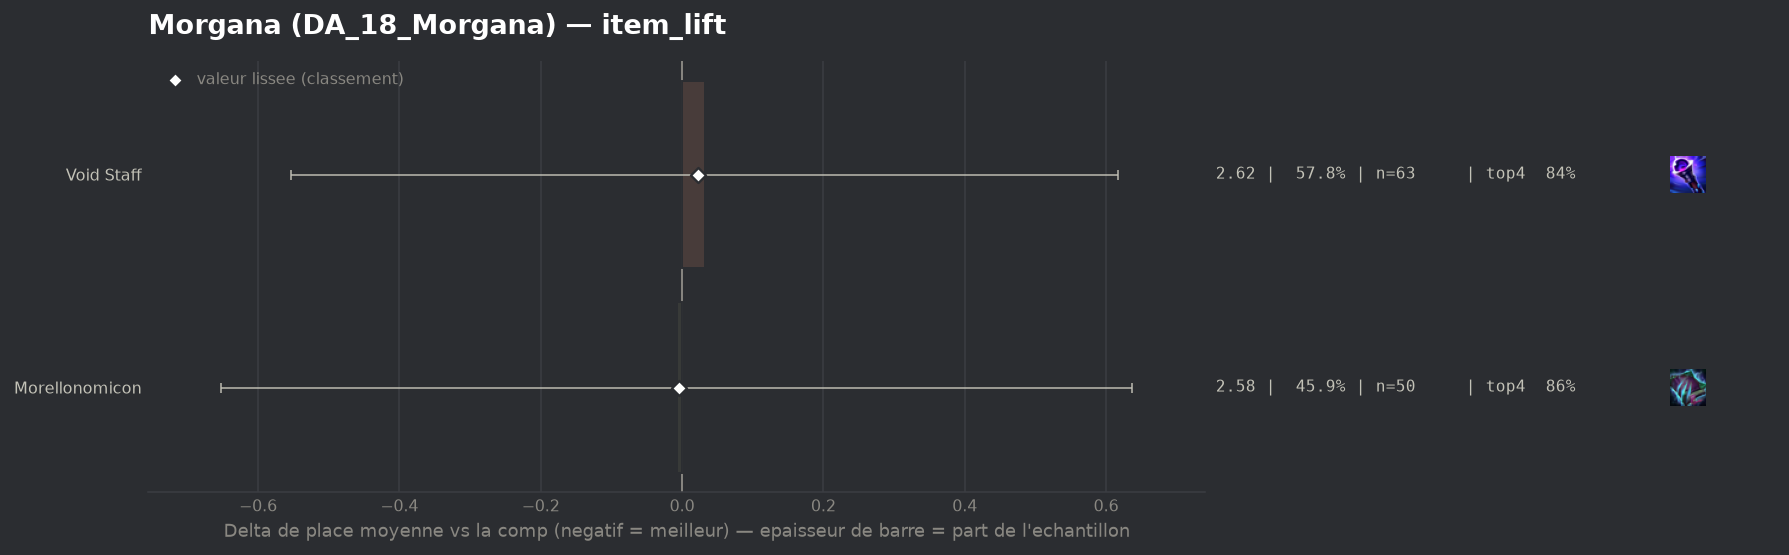

The data file committed next to this chart (first rows):
group, label, n, share, avg_place, shrunk_avg, score, d_avg, d_avg_pess, impact, d_top4, win, top2, top4, sd, z, p, significant
populaire, Morellonomicon, 50, 0.4587, 2.58, 2.583, -0.004, -0.007, 0.0, 0.0021, 0.016, 0.38, 0.66, 0.86, 1.971, -0.02, 0.9826, False
populaire, Void Staff, 63, 0.578, 2.619, 2.609, 0.022, 0.032, 0.0, -0.0125, -0.0028, 0.3333, 0.6667, 0.8413, 1.923, 0.11, 0.915, False
